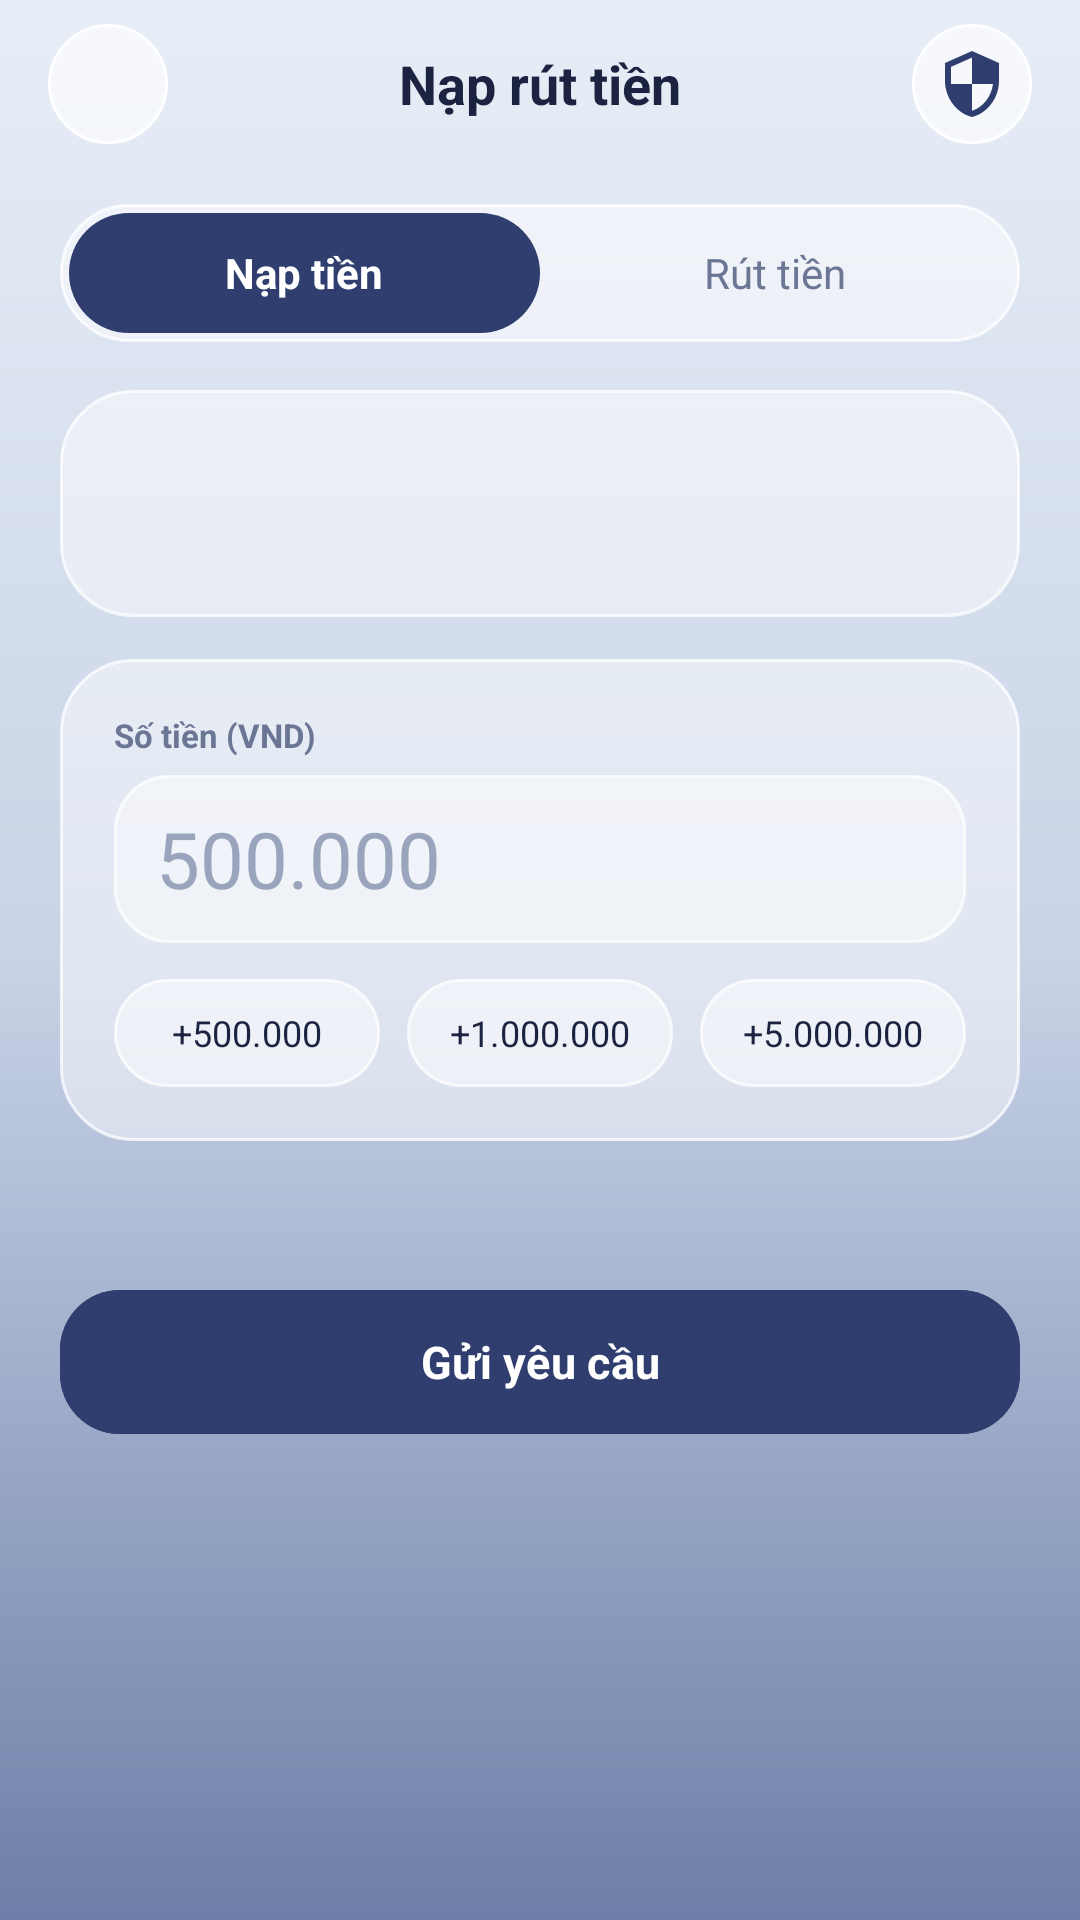

Produce the Android XML layout that renders to this screen, including the resource entries it uses.
<!-- AndroidManifest.xml: application theme Theme.Final_term -->
<!-- res/layout/fragment_money_request.xml -->
<?xml version="1.0" encoding="utf-8"?>
<LinearLayout xmlns:android="http://schemas.android.com/apk/res/android"
    xmlns:app="http://schemas.android.com/apk/res-auto"
    xmlns:tools="http://schemas.android.com/tools"
    android:layout_width="match_parent"
    android:layout_height="match_parent"
    android:background="@drawable/background_gradient"
    android:orientation="vertical">

    
    <LinearLayout
        android:layout_width="match_parent"
        android:layout_height="56dp"
        android:gravity="center_vertical"
        android:orientation="horizontal"
        android:paddingStart="16dp"
        android:paddingEnd="16dp">

        <ImageButton
            android:id="@+id/back_button"
            android:layout_width="40dp"
            android:layout_height="40dp"
            android:background="@drawable/circle_action_button"
            android:contentDescription="Quay lại"
            android:padding="10dp"
            android:src="@drawable/ic_arrow_back" />

        <TextView
            android:id="@+id/title_text"
            android:layout_width="0dp"
            android:layout_height="wrap_content"
            android:layout_marginStart="8dp"
            android:layout_marginEnd="8dp"
            android:layout_weight="1"
            android:gravity="center"
            android:text="@string/money_request_title"
            android:textColor="@color/ink"
            android:textSize="18sp"
            android:textStyle="bold" />

        <ImageButton
            android:id="@+id/help_button"
            android:layout_width="40dp"
            android:layout_height="40dp"
            android:background="@drawable/circle_action_button"
            android:contentDescription="Trợ giúp"
            android:padding="10dp"
            android:src="@drawable/ic_shield" />
    </LinearLayout>

    <ScrollView
        android:layout_width="match_parent"
        android:layout_height="0dp"
        android:layout_weight="1"
        android:clipToPadding="false"
        android:fillViewport="true"
        android:paddingStart="20dp"
        android:paddingTop="12dp"
        android:paddingEnd="20dp"
        android:paddingBottom="96dp">

        <LinearLayout
            android:layout_width="match_parent"
            android:layout_height="wrap_content"
            android:orientation="vertical">

            
            <LinearLayout
                android:layout_width="match_parent"
                android:layout_height="46dp"
                android:background="@drawable/glass_pill_button"
                android:orientation="horizontal"
                android:padding="3dp">

                <TextView
                    android:id="@+id/tab_deposit"
                    android:layout_width="0dp"
                    android:layout_height="match_parent"
                    android:layout_weight="1"
                    android:background="@drawable/navy_button_pill"
                    android:gravity="center"
                    android:text="@string/tab_deposit"
                    android:textColor="@color/white"
                    android:textSize="14sp"
                    android:textStyle="bold" />

                <TextView
                    android:id="@+id/tab_withdrawal"
                    android:layout_width="0dp"
                    android:layout_height="match_parent"
                    android:layout_weight="1"
                    android:background="?attr/selectableItemBackgroundBorderless"
                    android:gravity="center"
                    android:text="@string/tab_withdrawal"
                    android:textColor="@color/ink_muted"
                    android:textSize="14sp" />
            </LinearLayout>

            
            <Spinner
                android:id="@+id/operation_input"
                android:layout_width="match_parent"
                android:layout_height="1dp"
                android:contentDescription="Loại yêu cầu"
                android:visibility="gone" />

            <include
                android:id="@+id/transaction_account"
                layout="@layout/view_transaction_account"
                android:layout_width="match_parent"
                android:layout_height="wrap_content"
                android:layout_marginTop="16dp" />

            
            <LinearLayout
                android:layout_width="match_parent"
                android:layout_height="wrap_content"
                android:layout_marginTop="14dp"
                android:background="@drawable/glass_panel_card"
                android:elevation="4dp"
                android:orientation="vertical"
                android:padding="18dp">

                <TextView
                    android:layout_width="wrap_content"
                    android:layout_height="wrap_content"
                    android:text="@string/amount_label"
                    android:textColor="@color/ink_muted"
                    android:textSize="11sp"
                    android:textStyle="bold" />

                <EditText
                    android:id="@+id/amount_input"
                    android:layout_width="match_parent"
                    android:layout_height="56dp"
                    android:layout_marginTop="6dp"
                    android:autofillHints=""
                    android:background="@drawable/input_glass_field"
                    android:fontFamily="sans-serif-light"
                    android:hint="500.000"
                    android:inputType="number"
                    android:maxLength="16"
                    android:paddingStart="14dp"
                    android:paddingEnd="14dp"
                    android:textColor="@color/ink"
                    android:textColorHint="@color/ink_faint"
                    android:textSize="26sp" />

                <TextView
                    android:id="@+id/amount_warning"
                    android:layout_width="match_parent"
                    android:layout_height="wrap_content"
                    android:layout_marginTop="4dp"
                    android:accessibilityLiveRegion="polite"
                    android:text="@string/transaction_account_insufficient"
                    android:textColor="@color/danger"
                    android:textSize="13sp"
                    android:visibility="gone" />

                
                <LinearLayout
                    android:layout_width="match_parent"
                    android:layout_height="wrap_content"
                    android:layout_marginTop="12dp"
                    android:orientation="horizontal">

                    <TextView
                        android:id="@+id/chip_req_500k"
                        android:layout_width="0dp"
                        android:layout_height="36dp"
                        android:layout_marginEnd="6dp"
                        android:layout_weight="1"
                        android:background="@drawable/glass_pill_button"
                        android:gravity="center"
                        android:text="+500.000"
                        android:textColor="@color/ink"
                        android:textSize="12sp" />

                    <TextView
                        android:id="@+id/chip_req_1m"
                        android:layout_width="0dp"
                        android:layout_height="36dp"
                        android:layout_marginStart="3dp"
                        android:layout_marginEnd="3dp"
                        android:layout_weight="1"
                        android:background="@drawable/glass_pill_button"
                        android:gravity="center"
                        android:text="+1.000.000"
                        android:textColor="@color/ink"
                        android:textSize="12sp" />

                    <TextView
                        android:id="@+id/chip_req_5m"
                        android:layout_width="0dp"
                        android:layout_height="36dp"
                        android:layout_marginStart="6dp"
                        android:layout_weight="1"
                        android:background="@drawable/glass_pill_button"
                        android:gravity="center"
                        android:text="+5.000.000"
                        android:textColor="@color/ink"
                        android:textSize="12sp" />
                </LinearLayout>
            </LinearLayout>

            
            <TextView
                android:id="@+id/status_text"
                android:layout_width="match_parent"
                android:layout_height="wrap_content"
                android:layout_marginTop="14dp"
                android:gravity="center"
                android:textColor="@color/ink_muted"
                android:textSize="13sp" />

            
            <com.google.android.material.button.MaterialButton
                android:id="@+id/submit_button"
                android:layout_width="match_parent"
                android:layout_height="56dp"
                android:layout_marginTop="14dp"
                android:backgroundTint="@color/navy"
                android:text="Gửi yêu cầu"
                android:textColor="@color/white"
                android:textSize="15sp"
                android:textStyle="bold"
                app:cornerRadius="20dp" />

        </LinearLayout>
    </ScrollView>
</LinearLayout>
<!-- res/layout/view_transaction_account.xml (included above) -->
<?xml version="1.0" encoding="utf-8"?>
<LinearLayout xmlns:android="http://schemas.android.com/apk/res/android"
    android:layout_width="match_parent"
    android:layout_height="wrap_content"
    android:background="@drawable/glass_panel_card"
    android:orientation="vertical"
    android:padding="16dp">

    <TextView
        android:id="@+id/account_role"
        android:layout_width="match_parent"
        android:layout_height="wrap_content"
        android:textColor="@color/ink_muted"
        android:textSize="13sp" />

    <LinearLayout
        android:layout_width="match_parent"
        android:layout_height="wrap_content"
        android:layout_marginTop="4dp"
        android:gravity="center_vertical"
        android:orientation="horizontal">

        <LinearLayout
            android:layout_width="0dp"
            android:layout_height="wrap_content"
            android:layout_weight="1"
            android:orientation="vertical">

            <TextView
                android:id="@+id/account_balance"
                android:layout_width="match_parent"
                android:layout_height="wrap_content"
                android:textColor="@color/ink"
                android:textSize="24sp"
                android:textStyle="bold"
                android:visibility="gone" />

            <TextView
                android:id="@+id/account_name"
                android:layout_width="match_parent"
                android:layout_height="wrap_content"
                android:layout_marginTop="3dp"
                android:textColor="@color/ink_muted"
                android:textSize="14sp" />
        </LinearLayout>

        <Button
            android:id="@+id/change_account"
            style="?android:attr/borderlessButtonStyle"
            android:layout_width="wrap_content"
            android:layout_height="wrap_content"
            android:minHeight="48dp"
            android:minWidth="48dp"
            android:text="@string/transaction_account_change"
            android:textAllCaps="false"
            android:textColor="@color/navy"
            android:textSize="14sp"
            android:visibility="gone" />
    </LinearLayout>

    <TextView
        android:id="@+id/account_status"
        android:layout_width="match_parent"
        android:layout_height="wrap_content"
        android:layout_marginTop="4dp"
        android:accessibilityLiveRegion="polite"
        android:textColor="@color/ink_muted"
        android:textSize="13sp"
        android:visibility="gone" />

    <TextView
        android:id="@+id/funding_method"
        android:layout_width="match_parent"
        android:layout_height="wrap_content"
        android:layout_marginTop="8dp"
        android:text="@string/transaction_account_card_funding"
        android:textColor="@color/ink_muted"
        android:textSize="13sp"
        android:visibility="gone" />
</LinearLayout>
<!-- resources referenced by this layout -->
<resources>
  <color name="danger">#FFD8475F</color>
  <color name="ink">#FF1B2340</color>
  <color name="ink_faint">#FF9AA4BC</color>
  <color name="ink_muted">#FF6B7694</color>
  <color name="navy">#FF2F3E6E</color>
  <color name="white">#FFFFFFFF</color>
  <!-- drawable background_gradient (drawable) -->
  <?xml version="1.0" encoding="utf-8"?>
  <shape xmlns:android="http://schemas.android.com/apk/res/android">
      <gradient
          android:angle="270"
          android:startColor="#FFE8EEF7"
          android:centerColor="#FFC8D3E6"
          android:endColor="#FF6D7FA8"
          android:type="linear" />
  </shape>
  <!-- drawable circle_action_button (drawable) -->
  <?xml version="1.0" encoding="utf-8"?>
  <ripple xmlns:android="http://schemas.android.com/apk/res/android"
      android:color="@color/glass_card_pressed">
      <item>
          <shape android:shape="oval">
              <solid android:color="@color/glass_circle_btn" />
              <stroke
                  android:width="1dp"
                  android:color="@color/white" />
          </shape>
      </item>
  </ripple>
  <!-- drawable ic_shield (drawable) -->
  <vector xmlns:android="http://schemas.android.com/apk/res/android"
      android:width="24dp"
      android:height="24dp"
      android:viewportWidth="24"
      android:viewportHeight="24">
      <path
          android:fillColor="@color/navy"
          android:pathData="M12,1L3,5v6c0,5.55 3.84,10.74 9,12 5.16,-1.26 9,-6.45 9,-12V5l-9,-4zm0,10.99h7c-0.53,4.12 -3.28,7.79 -7,8.94V12H5V6.3l7,-3.11v8.8z" />
  </vector>
  <!-- drawable navy_button_pill (drawable) -->
  <?xml version="1.0" encoding="utf-8"?>
  <ripple xmlns:android="http://schemas.android.com/apk/res/android"
      android:color="@color/navy_deep">
      <item>
          <shape android:shape="rectangle">
              <corners android:radius="20dp" />
              <solid android:color="@color/navy" />
          </shape>
      </item>
  </ripple>
  <string name="amount_label">Số tiền (VND)</string>
  <string name="money_request_title">Nạp rút tiền</string>
  <string name="tab_deposit">Nạp tiền</string>
  <string name="tab_withdrawal">Rút tiền</string>
  <string name="transaction_account_card_funding">Phương thức nạp · Thẻ qua Stripe</string>
  <string name="transaction_account_change">Đổi</string>
  <string name="transaction_account_insufficient">Số tiền vượt số dư khả dụng của tài khoản.</string>
  <style name="Theme.Final_term" parent="Base.Theme.Final_term" />
  <color name="glass_card_pressed">#8AFFFFFF</color>
  <color name="glass_circle_btn">#A6FFFFFF</color>
  <color name="glass_card">#73FFFFFF</color>
  <color name="glass_border">#BFFFFFFF</color>
  <color name="glass_pill">#80FFFFFF</color>
  <color name="navy_deep">#FF222E55</color>
  <color name="slate_blue">#FF5A6C99</color>
  <color name="bg_mist">#FFF4F6FA</color>
  <color name="bg_slate_soft">#FFB9C4DC</color>
  <style name="NimbusSpinnerStyle" parent="Widget.AppCompat.Spinner">
          <item name="android:popupBackground">@drawable/bg_nimbus_dropdown_popup</item>
          <item name="android:dropDownVerticalOffset">6dp</item>
      </style>
  <color name="bg_slate">#FF8D9CC0</color>
  <!-- drawable bg_nimbus_dropdown_popup (drawable) -->
  <?xml version="1.0" encoding="utf-8"?>
  <shape xmlns:android="http://schemas.android.com/apk/res/android"
      android:shape="rectangle">
      <solid android:color="@color/glass_sheet" />
      <corners android:radius="18dp" />
      <stroke
          android:width="1dp"
          android:color="@color/glass_border" />
  </shape>
  <color name="glass_sheet">#F2FFFFFF</color>
</resources>
